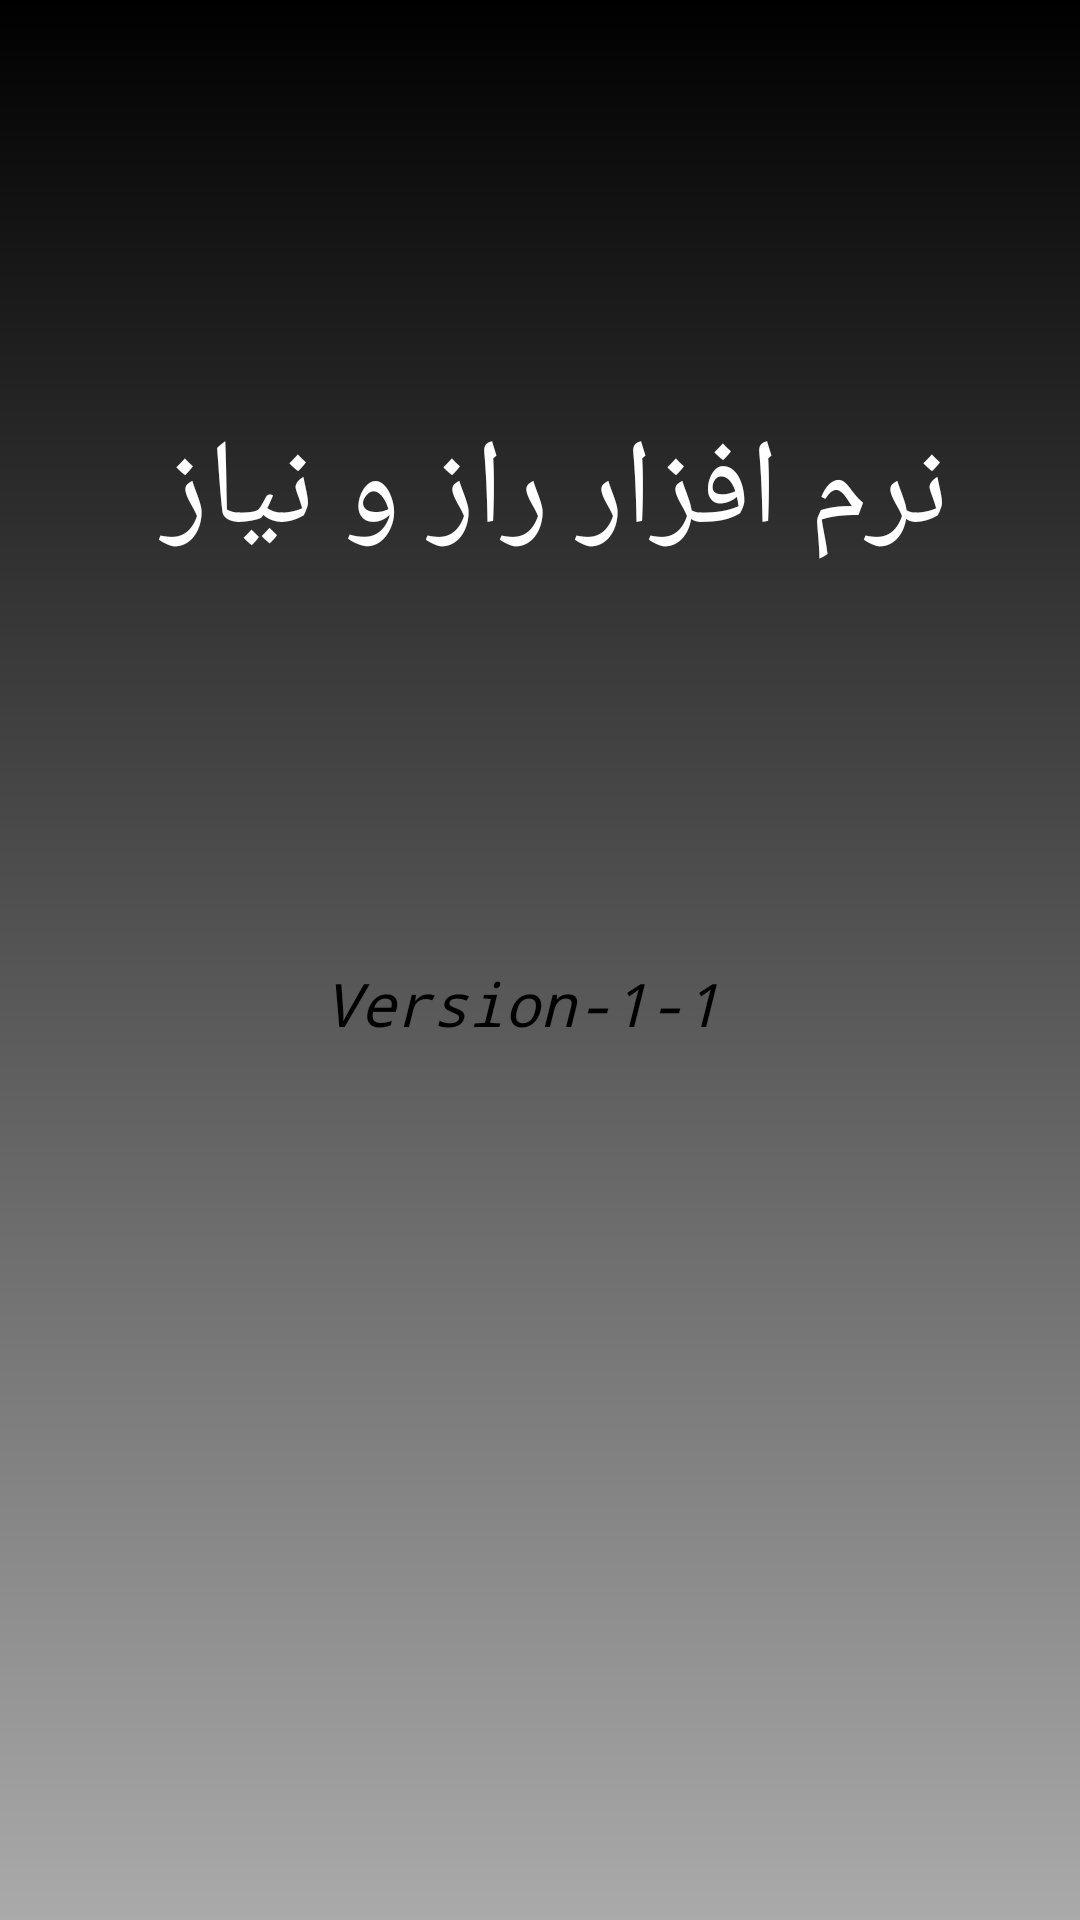

The Android layout XML behind this screen, and the referenced resources:
<!-- AndroidManifest.xml: activity theme AppTheme -->
<!-- res/layout/activity_splash.xml -->
<?xml version="1.0" encoding="utf-8"?>
<TableLayout xmlns:android="http://schemas.android.com/apk/res/android"
    xmlns:app="http://schemas.android.com/apk/res-auto"
    xmlns:tools="http://schemas.android.com/tools"
    android:layout_width="match_parent"
    android:layout_height="match_parent"
    tools:context="com.example.alireza.myapplication.SplashActivity"
    android:gravity="center"
    android:background="@drawable/gradiant_background_layout"
    >

    <TableRow
        android:layout_width="match_parent"
        android:layout_height="match_parent"
        android:layout_weight="1"
        android:layout_gravity="bottom"
        >

    <TextView
        android:layout_width="match_parent"
        android:id="@+id/txtAppName"
        android:layout_height="match_parent"
        android:text="نرم افزار راز و نیاز "
        android:gravity="center"
        android:layout_gravity="center_horizontal"
        android:layout_weight="1"
        android:textColor="@color/White"
        android:textSize="40dp"

        />



    </TableRow>

    <TableRow
        android:layout_width="match_parent"
        android:layout_height="match_parent"
        android:layout_weight="1"
        >

        <TextView
            android:id="@+id/txtVersion"
            android:layout_width="match_parent"
            android:layout_height="wrap_content"
            android:layout_gravity="center_horizontal"
            android:layout_weight="1"
            android:gravity="center"
            android:text="Version-1-1 "
            android:textAllCaps="false"
            android:textColor="@color/Black"
            android:textSize="20dp"
            android:textStyle="italic"
            android:layout_marginTop="25dp"
            android:typeface="monospace" />

    </TableRow>
</TableLayout>
<!-- resources referenced by this layout -->
<resources>
  <color name="Black">#000</color>
  <color name="White">#FFFFFF</color>
  <!-- drawable gradiant_background_layout (drawable) -->
  <?xml version="1.0" encoding="utf-8"?>
      <shape xmlns:android="http://schemas.android.com/apk/res/android"
          android:shape="rectangle"    >
          <gradient android:startColor="@android:color/black"
              android:endColor="@android:color/darker_gray"
              android:angle="270"/>
          <padding android:bottom="7dp" android:left="7dp" android:right="7dp" android:top="7dp"/>
  
      </shape>
  <style name="AppTheme" parent="Theme.AppCompat.Light.NoActionBar">
          
          <item name="colorPrimary">@color/pdlg_color_gray</item>
          <item name="colorPrimaryDark">@color/pdlg_color_gray</item>
          <item name="colorAccent">@color/colorAccent</item>
      </style>
  <color name="colorAccent">#FF4081</color>
</resources>
